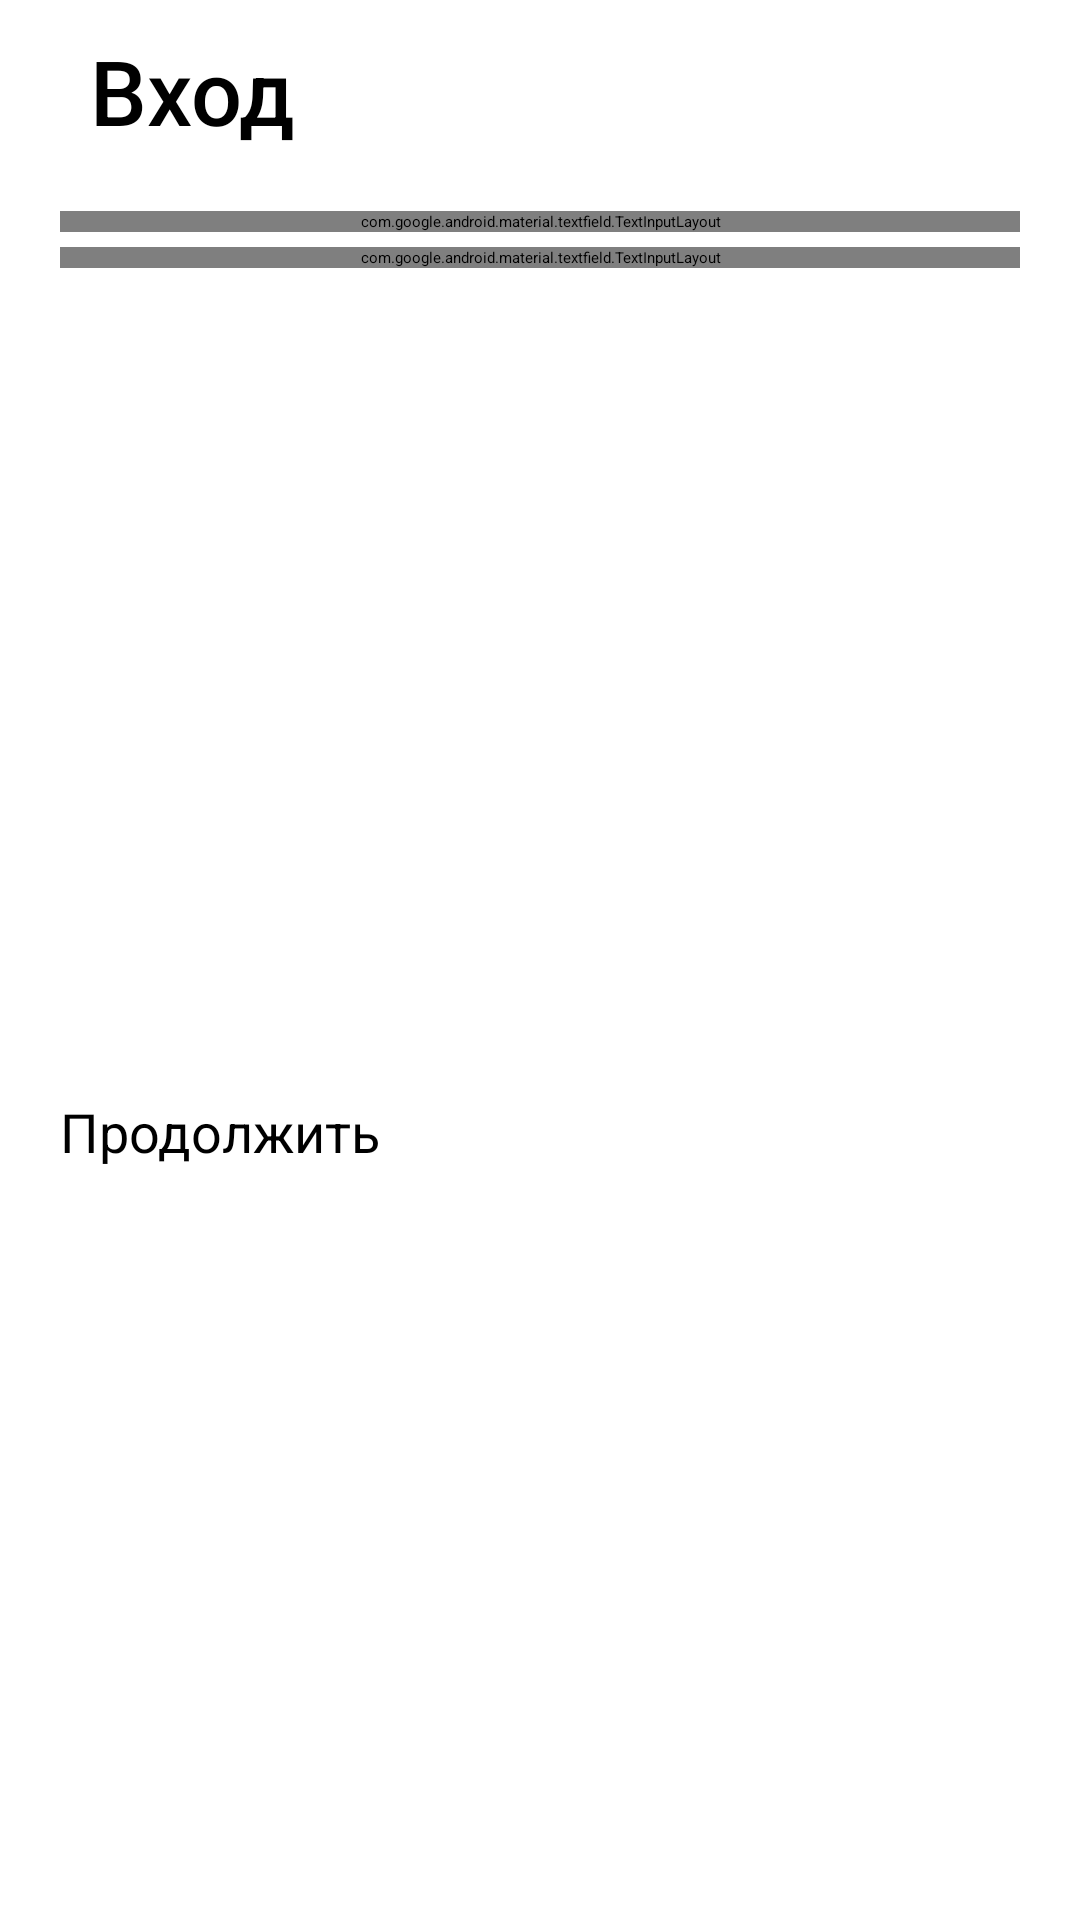

Here is an Android app screen rendered from its layout file. Give the layout XML and the strings, colors and styles it references.
<!-- AndroidManifest.xml: application theme Theme.Activity -->
<!-- res/layout/activity_login_screen.xml -->
<?xml version="1.0" encoding="utf-8"?>
<androidx.constraintlayout.widget.ConstraintLayout xmlns:android="http://schemas.android.com/apk/res/android"
    xmlns:app="http://schemas.android.com/apk/res-auto"
    xmlns:tools="http://schemas.android.com/tools"
    android:layout_width="match_parent"
    android:layout_height="match_parent"
    tools:context=".LoginScreen">

    <androidx.appcompat.widget.Toolbar
        android:id="@+id/toolbar2"
        android:layout_width="match_parent"
        android:layout_height="wrap_content"
        android:layout_marginTop="10dp"
        app:layout_constraintEnd_toEndOf="parent"
        app:layout_constraintStart_toStartOf="parent"
        app:layout_constraintTop_toTopOf="parent">

        <ImageButton
            android:id="@+id/ArrowBack"
            android:layout_width="wrap_content"
            android:layout_height="wrap_content"
            android:backgroundTint="@color/white"
            android:foregroundGravity="center"
            app:srcCompat="@drawable/ic_arrow_back" />

        <TextView
            android:id="@+id/Login"
            android:layout_width="wrap_content"
            android:layout_height="wrap_content"
            android:layout_marginStart="30dp"
            android:fontFamily="sans-serif-medium"
            android:foregroundGravity="center"
            android:text="@string/login_text"
            android:textColor="@color/black"
            android:textSize="30sp" />


    </androidx.appcompat.widget.Toolbar>


    <LinearLayout
        android:id="@+id/linearLayout"
        android:layout_width="match_parent"
        android:layout_height="wrap_content"
        android:layout_margin="20dp"
        android:orientation="vertical"
        app:layout_constraintEnd_toEndOf="parent"
        app:layout_constraintStart_toStartOf="parent"
        app:layout_constraintTop_toBottomOf="@+id/toolbar2">

        <com.google.android.material.textfield.TextInputLayout
            android:id="@+id/LoginInput"
            style="@style/TextInput"
            android:layout_width="match_parent"
            android:layout_height="wrap_content">

            <com.google.android.material.textfield.TextInputEditText

                android:layout_width="match_parent"
                android:layout_height="wrap_content"
                android:hint="@string/login_hint" />

        </com.google.android.material.textfield.TextInputLayout>

        <com.google.android.material.textfield.TextInputLayout
            android:id="@+id/PasswordInput"
            style="@style/TextInput"
            android:layout_width="match_parent"
            android:layout_height="wrap_content"
            app:passwordToggleEnabled="true">

            <com.google.android.material.textfield.TextInputEditText

                android:layout_width="match_parent"
                android:layout_height="wrap_content"
                android:hint="@string/password_hint"
                android:inputType="textPassword" />

        </com.google.android.material.textfield.TextInputLayout>

    </LinearLayout>

    <Button
        android:id="@+id/button"
        android:layout_width="match_parent"
        android:layout_height="wrap_content"
        android:layout_marginStart="20dp"
        android:layout_marginTop="20dp"
        android:layout_marginEnd="20dp"
        android:paddingVertical="10dp"
        android:text="@string/button_text_continue"
        android:theme="@style/button"
        app:layout_constraintBottom_toTopOf="@+id/imageView2"
        app:layout_constraintEnd_toEndOf="parent"
        app:layout_constraintStart_toStartOf="parent"
        app:layout_constraintTop_toBottomOf="@+id/linearLayout" />

    <ImageView
        android:id="@+id/imageView2"
        android:layout_width="wrap_content"
        android:layout_height="wrap_content"
        app:layout_constraintBottom_toBottomOf="parent"
        app:layout_constraintEnd_toEndOf="parent"
        app:layout_constraintHorizontal_bias="0.0"
        app:layout_constraintStart_toStartOf="parent"
        app:srcCompat="@drawable/bicycles_images" />

</androidx.constraintlayout.widget.ConstraintLayout>
<!-- resources referenced by this layout -->
<resources>
  <color name="black">#FF000000</color>
  <color name="white">#FFFFFFFF</color>
  <!-- drawable ic_arrow_back: png bitmap (drawable-hdpi, 218 bytes) -->
  <string name="button_text_continue">Продолжить</string>
  <string name="login_hint">Логин</string>
  <string name="login_text">Вход</string>
  <string name="password_hint">Пароль</string>
  <style name="TextInput" parent="@style/Widget.MaterialComponents.TextInputLayout.OutlinedBox">
          <item name="android:layout_marginBottom">5dp</item>
      </style>
  <style name="button" parent="@style/Widget.MaterialComponents.Button.TextButton">
          <item name="android:backgroundTint">#4B09F3</item>
          <item name="android:fontFamily">sans-serif</item>
          <item name="android:textAllCaps">false</item>
          <item name="android:textSize">18sp</item>
          <item name="android:letterSpacing">0</item>
          <item name="android:paddingBottom">10dp</item>
          <item name="android:paddingTop">10dp</item>
      </style>
</resources>
